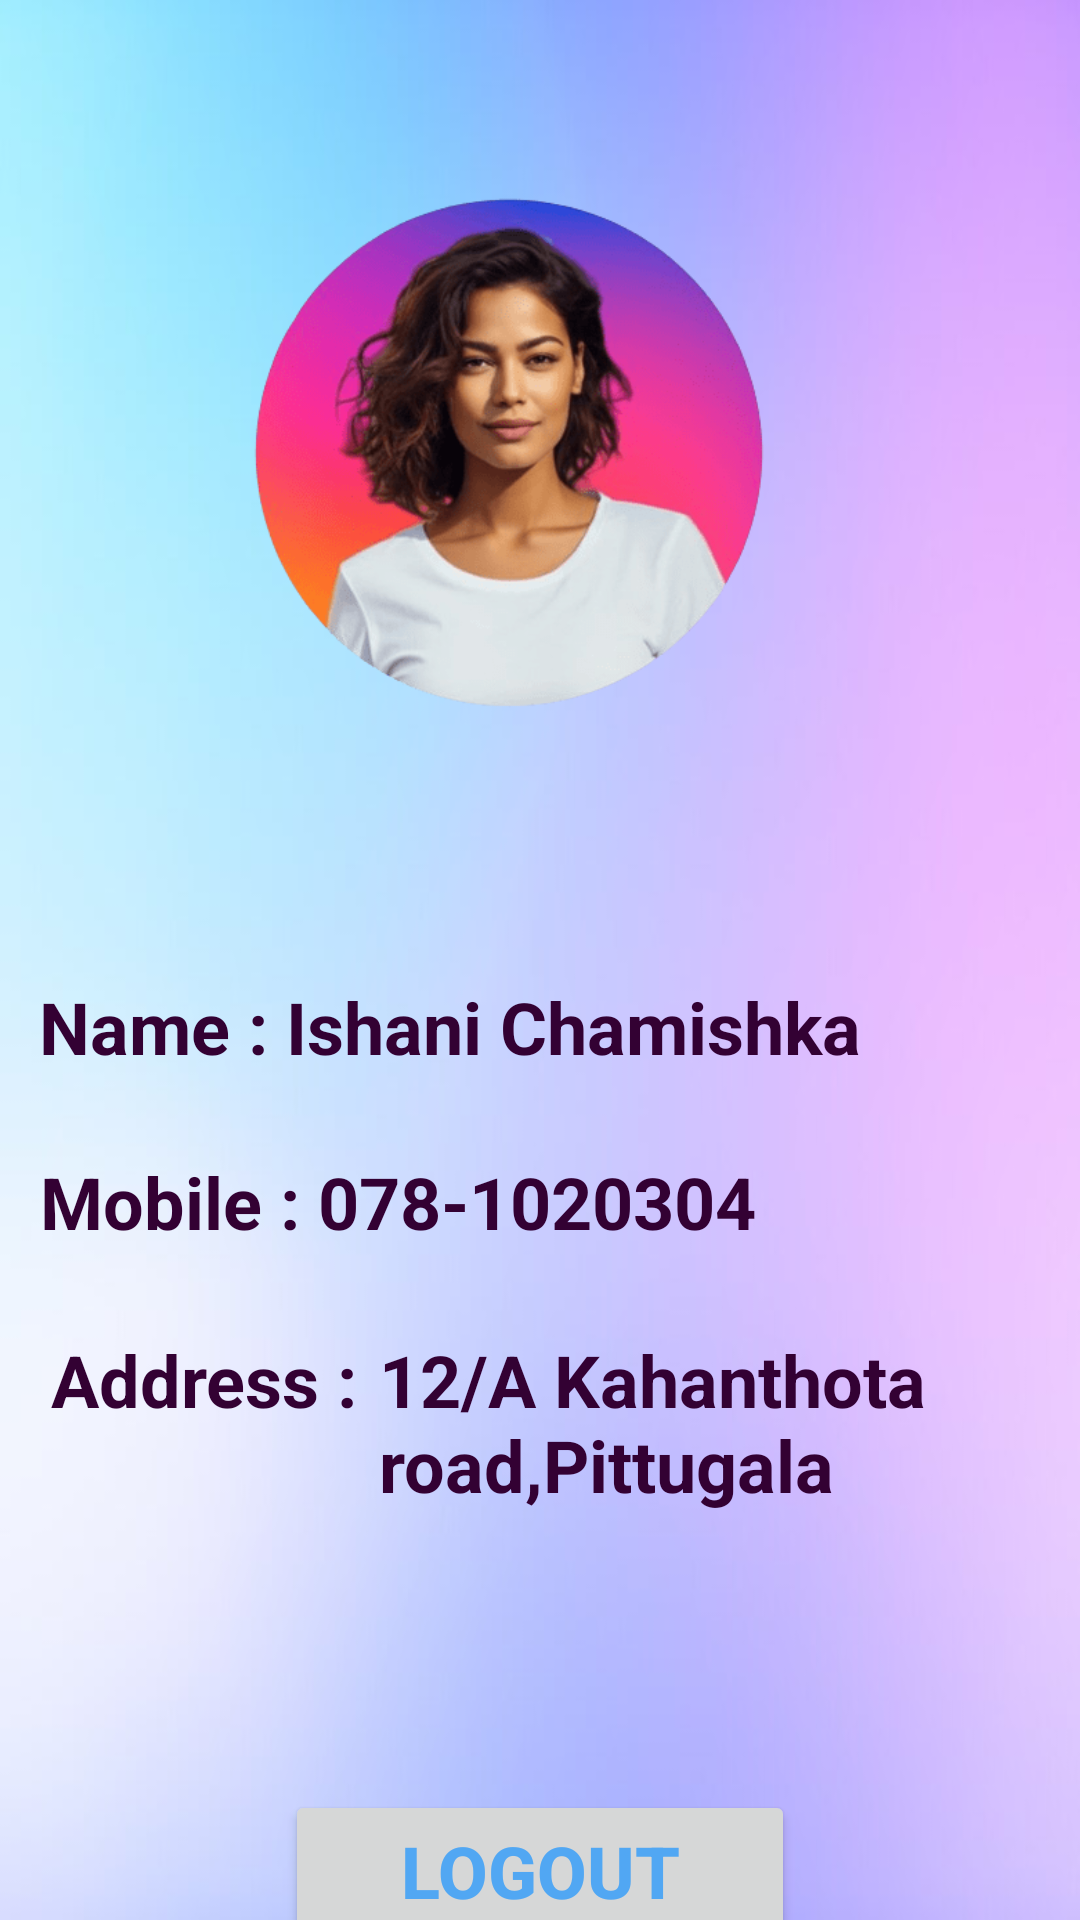

Produce the Android XML layout that renders to this screen, including the resource entries it uses.
<!-- AndroidManifest.xml: application theme Theme.MyApplicationFrist -->
<!-- res/layout/activity_profile.xml -->
<?xml version="1.0" encoding="utf-8"?>
<androidx.constraintlayout.widget.ConstraintLayout xmlns:android="http://schemas.android.com/apk/res/android"
    xmlns:app="http://schemas.android.com/apk/res-auto"
    xmlns:tools="http://schemas.android.com/tools"
    android:layout_width="match_parent"
    android:layout_height="match_parent"
    android:background="@drawable/b6"
    tools:context=".profile">

    <ImageView
        android:id="@+id/DP"
        android:layout_width="282dp"
        android:layout_height="270dp"
        android:layout_marginStart="54dp"
        android:layout_marginTop="16dp"
        android:layout_marginEnd="75dp"
        app:layout_constraintEnd_toEndOf="parent"
        app:layout_constraintStart_toStartOf="parent"
        app:layout_constraintTop_toTopOf="parent"
        app:srcCompat="@drawable/i28" />

    <TextView
        android:id="@+id/P_name"
        android:layout_width="wrap_content"
        android:layout_height="wrap_content"
        android:layout_marginStart="50dp"
        android:layout_marginTop="40dp"
        android:layout_marginEnd="110dp"
        android:text="@string/P_name"
        android:textColor="@color/purple"
        android:textSize="24sp"
        android:textStyle="bold"
        app:layout_constraintEnd_toEndOf="parent"
        app:layout_constraintStart_toStartOf="parent"
        app:layout_constraintTop_toBottomOf="@+id/DP" />

    <TextView
        android:id="@+id/textView2"
        android:layout_width="wrap_content"
        android:layout_height="wrap_content"
        android:layout_marginStart="50dp"
        android:layout_marginTop="26dp"
        android:layout_marginEnd="145dp"
        android:text="@string/P_phone"
        android:textColor="@color/purple"
        android:textSize="24sp"
        android:textStyle="bold"
        app:layout_constraintEnd_toEndOf="parent"
        app:layout_constraintStart_toStartOf="parent"
        app:layout_constraintTop_toBottomOf="@+id/P_name" />

    <TextView
        android:id="@+id/textView3"
        android:layout_width="236dp"
        android:layout_height="81dp"
        android:layout_marginStart="7dp"
        android:layout_marginTop="27dp"
        android:layout_marginEnd="31dp"
        android:text="@string/Address"
        android:textColor="@color/purple"
        android:textSize="24sp"
        android:textStyle="bold"
        app:layout_constraintEnd_toEndOf="parent"
        app:layout_constraintHorizontal_bias="0.5"
        app:layout_constraintStart_toEndOf="@+id/textView4"
        app:layout_constraintTop_toBottomOf="@+id/textView2" />

    <TextView
        android:id="@+id/textView4"
        android:layout_width="wrap_content"
        android:layout_height="wrap_content"
        android:layout_marginStart="50dp"
        android:layout_marginTop="27dp"
        android:text="@string/Address1"
        android:textColor="@color/purple"
        android:textSize="24sp"
        android:textStyle="bold"
        app:layout_constraintEnd_toStartOf="@+id/textView3"
        app:layout_constraintHorizontal_bias="0.5"
        app:layout_constraintStart_toStartOf="parent"
        app:layout_constraintTop_toBottomOf="@+id/textView2" />

    <Button
        android:id="@+id/Logout"
        android:layout_width="170dp"
        android:layout_height="54dp"
        android:layout_marginTop="72dp"
        android:text="@string/Logout"
        android:textColor="@color/Lightblue"
        android:textSize="24sp"
        android:textStyle="bold"
        app:layout_constraintEnd_toEndOf="parent"
        app:layout_constraintHorizontal_bias="0.5"
        app:layout_constraintStart_toStartOf="parent"
        app:layout_constraintTop_toBottomOf="@+id/textView3" />
</androidx.constraintlayout.widget.ConstraintLayout>
<!-- resources referenced by this layout -->
<resources>
  <color name="Lightblue">#51A7F3</color>
  <color name="purple">#330133</color>
  <!-- drawable b6: jpg bitmap (drawable, 12065 bytes) -->
  <!-- drawable i28: png bitmap (drawable, 42361 bytes) -->
  <string name="Address"> 12/A Kahanthota road,Pittugala</string>
  <string name="Address1">Address :</string>
  <string name="Logout">Logout</string>
  <string name="P_name">Name : Ishani Chamishka</string>
  <string name="P_phone">Mobile : 078-1020304</string>
  <style name="Theme.MyApplicationFrist" parent="Base.Theme.MyApplicationFrist" />
  <style name="Base.Theme.MyApplicationFrist" parent="Theme.Material3.DayNight.NoActionBar">
          
           <item name="colorPrimary">#FF000000</item>
      </style>
</resources>
